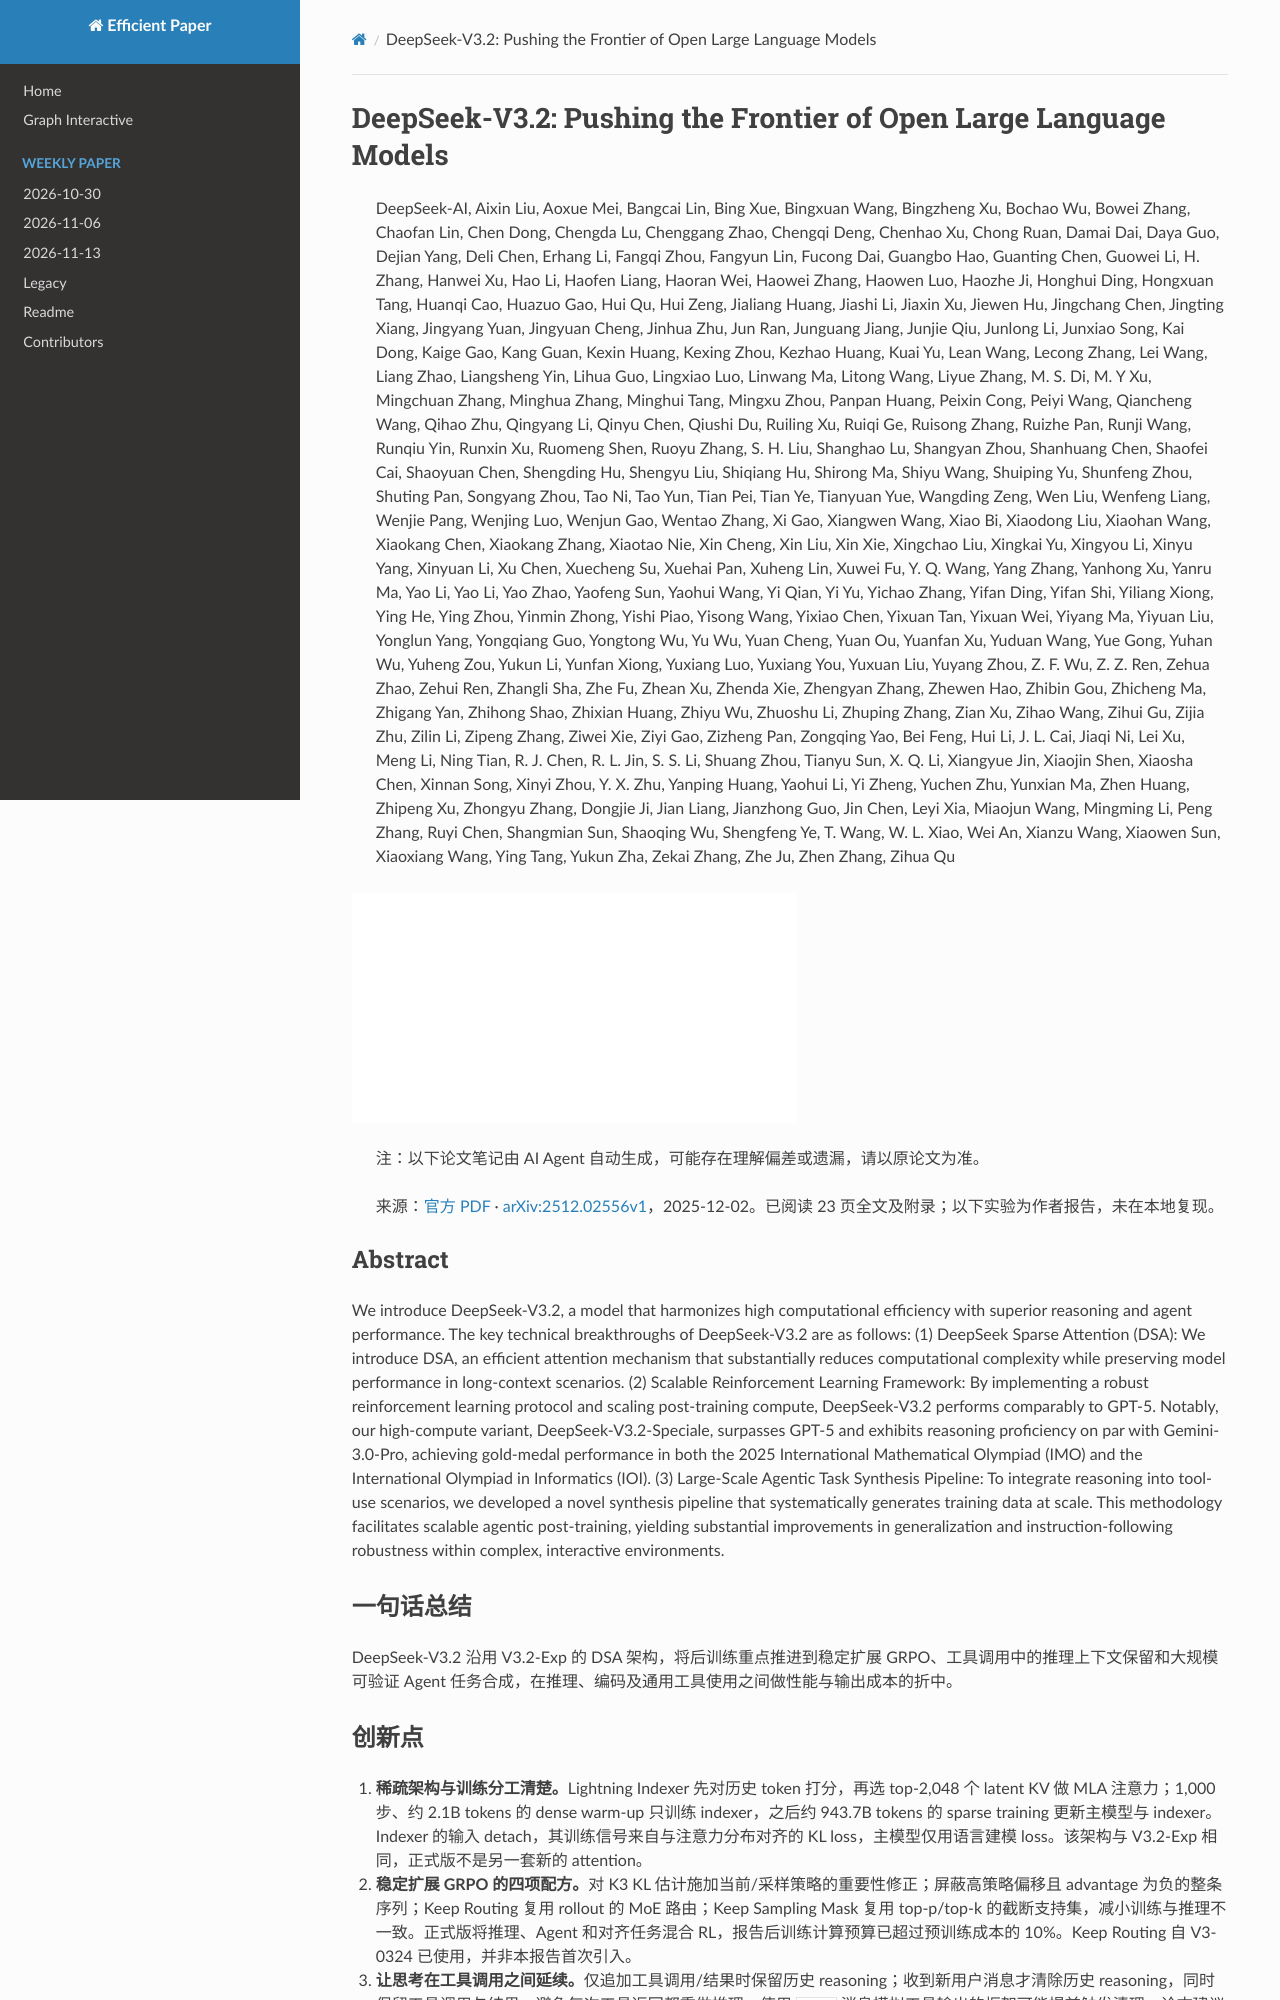

repository: hustzxd/EfficientPaper · page: notes/2025/DeepSeek-V3.2/note/index.html · generator: mkdocs

# DeepSeek-V3.2: Pushing the Frontier of Open Large Language Models

> DeepSeek-AI, Aixin Liu, Aoxue Mei, Bangcai Lin, Bing Xue, Bingxuan Wang, Bingzheng Xu, Bochao Wu, Bowei Zhang, Chaofan Lin, Chen Dong, Chengda Lu, Chenggang Zhao, Chengqi Deng, Chenhao Xu, Chong Ruan, Damai Dai, Daya Guo, Dejian Yang, Deli Chen, Erhang Li, Fangqi Zhou, Fangyun Lin, Fucong Dai, Guangbo Hao, Guanting Chen, Guowei Li, H. Zhang, Hanwei Xu, Hao Li, Haofen Liang, Haoran Wei, Haowei Zhang, Haowen Luo, Haozhe Ji, Honghui Ding, Hongxuan Tang, Huanqi Cao, Huazuo Gao, Hui Qu, Hui Zeng, Jialiang Huang, Jiashi Li, Jiaxin Xu, Jiewen Hu, Jingchang Chen, Jingting Xiang, Jingyang Yuan, Jingyuan Cheng, Jinhua Zhu, Jun Ran, Junguang Jiang, Junjie Qiu, Junlong Li, Junxiao Song, Kai Dong, Kaige Gao, Kang Guan, Kexin Huang, Kexing Zhou, Kezhao Huang, Kuai Yu, Lean Wang, Lecong Zhang, Lei Wang, Liang Zhao, Liangsheng Yin, Lihua Guo, Lingxiao Luo, Linwang Ma, Litong Wang, Liyue Zhang, M. S. Di, M. Y Xu, Mingchuan Zhang, Minghua Zhang, Minghui Tang, Mingxu Zhou, Panpan Huang, Peixin Cong, Peiyi Wang, Qiancheng Wang, Qihao Zhu, Qingyang Li, Qinyu Chen, Qiushi Du, Ruiling Xu, Ruiqi Ge, Ruisong Zhang, Ruizhe Pan, Runji Wang, Runqiu Yin, Runxin Xu, Ruomeng Shen, Ruoyu Zhang, S. H. Liu, Shanghao Lu, Shangyan Zhou, Shanhuang Chen, Shaofei Cai, Shaoyuan Chen, Shengding Hu, Shengyu Liu, Shiqiang Hu, Shirong Ma, Shiyu Wang, Shuiping Yu, Shunfeng Zhou, Shuting Pan, Songyang Zhou, Tao Ni, Tao Yun, Tian Pei, Tian Ye, Tianyuan Yue, Wangding Zeng, Wen Liu, Wenfeng Liang, Wenjie Pang, Wenjing Luo, Wenjun Gao, Wentao Zhang, Xi Gao, Xiangwen Wang, Xiao Bi, Xiaodong Liu, Xiaohan Wang, Xiaokang Chen, Xiaokang Zhang, Xiaotao Nie, Xin Cheng, Xin Liu, Xin Xie, Xingchao Liu, Xingkai Yu, Xingyou Li, Xinyu Yang, Xinyuan Li, Xu Chen, Xuecheng Su, Xuehai Pan, Xuheng Lin, Xuwei Fu, Y. Q. Wang, Yang Zhang, Yanhong Xu, Yanru Ma, Yao Li, Yao Li, Yao Zhao, Yaofeng Sun, Yaohui Wang, Yi Qian, Yi Yu, Yichao Zhang, Yifan Ding, Yifan Shi, Yiliang Xiong, Ying He, Ying Zhou, Yinmin Zhong, Yishi Piao, Yisong Wang, Yixiao Chen, Yixuan Tan, Yixuan Wei, Yiyang Ma, Yiyuan Liu, Yonglun Yang, Yongqiang Guo, Yongtong Wu, Yu Wu, Yuan Cheng, Yuan Ou, Yuanfan Xu, Yuduan Wang, Yue Gong, Yuhan Wu, Yuheng Zou, Yukun Li, Yunfan Xiong, Yuxiang Luo, Yuxiang You, Yuxuan Liu, Yuyang Zhou, Z. F. Wu, Z. Z. Ren, Zehua Zhao, Zehui Ren, Zhangli Sha, Zhe Fu, Zhean Xu, Zhenda Xie, Zhengyan Zhang, Zhewen Hao, Zhibin Gou, Zhicheng Ma, Zhigang Yan, Zhihong Shao, Zhixian Huang, Zhiyu Wu, Zhuoshu Li, Zhuping Zhang, Zian Xu, Zihao Wang, Zihui Gu, Zijia Zhu, Zilin Li, Zipeng Zhang, Ziwei Xie, Ziyi Gao, Zizheng Pan, Zongqing Yao, Bei Feng, Hui Li, J. L. Cai, Jiaqi Ni, Lei Xu, Meng Li, Ning Tian, R. J. Chen, R. L. Jin, S. S. Li, Shuang Zhou, Tianyu Sun, X. Q. Li, Xiangyue Jin, Xiaojin Shen, Xiaosha Chen, Xinnan Song, Xinyi Zhou, Y. X. Zhu, Yanping Huang, Yaohui Li, Yi Zheng, Yuchen Zhu, Yunxian Ma, Zhen Huang, Zhipeng Xu, Zhongyu Zhang, Dongjie Ji, Jian Liang, Jianzhong Guo, Jin Chen, Leyi Xia, Miaojun Wang, Mingming Li, Peng Zhang, Ruyi Chen, Shangmian Sun, Shaoqing Wu, Shengfeng Ye, T. Wang, W. L. Xiao, Wei An, Xianzu Wang, Xiaowen Sun, Xiaoxiang Wang, Ying Tang, Yukun Zha, Zekai Zhang, Zhe Ju, Zhen Zhang, Zihua Qu

![cover](../../blank.jpg)

> 注：以下论文笔记由 AI Agent 自动生成，可能存在理解偏差或遗漏，请以原论文为准。

> 来源：[官方 PDF](https://huggingface.co/deepseek-ai/DeepSeek-V3.2/blob/main/assets/paper.pdf) · [arXiv:2512.02556v1](https://arxiv.org/abs/2512.02556v1)，2025-12-02。已阅读 23 页全文及附录；以下实验为作者报告，未在本地复现。

## Abstract

We introduce DeepSeek-V3.2, a model that harmonizes high computational efficiency with superior reasoning and agent performance. The key technical breakthroughs of DeepSeek-V3.2 are as follows: (1) DeepSeek Sparse Attention (DSA): We introduce DSA, an efficient attention mechanism that substantially reduces computational complexity while preserving model performance in long-context scenarios. (2) Scalable Reinforcement Learning Framework: By implementing a robust reinforcement learning protocol and scaling post-training compute, DeepSeek-V3.2 performs comparably to GPT-5. Notably, our high-compute variant, DeepSeek-V3.2-Speciale, surpasses GPT-5 and exhibits reasoning proficiency on par with Gemini-3.0-Pro, achieving gold-medal performance in both the 2025 International Mathematical Olympiad (IMO) and the International Olympiad in Informatics (IOI). (3) Large-Scale Agentic Task Synthesis Pipeline: To integrate reasoning into tool-use scenarios, we developed a novel synthesis pipeline that systematically generates training data at scale. This methodology facilitates scalable agentic post-training, yielding substantial improvements in generalization and instruction-following robustness within complex, interactive environments.

## 一句话总结

DeepSeek-V3.2 沿用 V3.2-Exp 的 DSA 架构，将后训练重点推进到稳定扩展 GRPO、工具调用中的推理上下文保留和大规模可验证 Agent 任务合成，在推理、编码及通用工具使用之间做性能与输出成本的折中。
